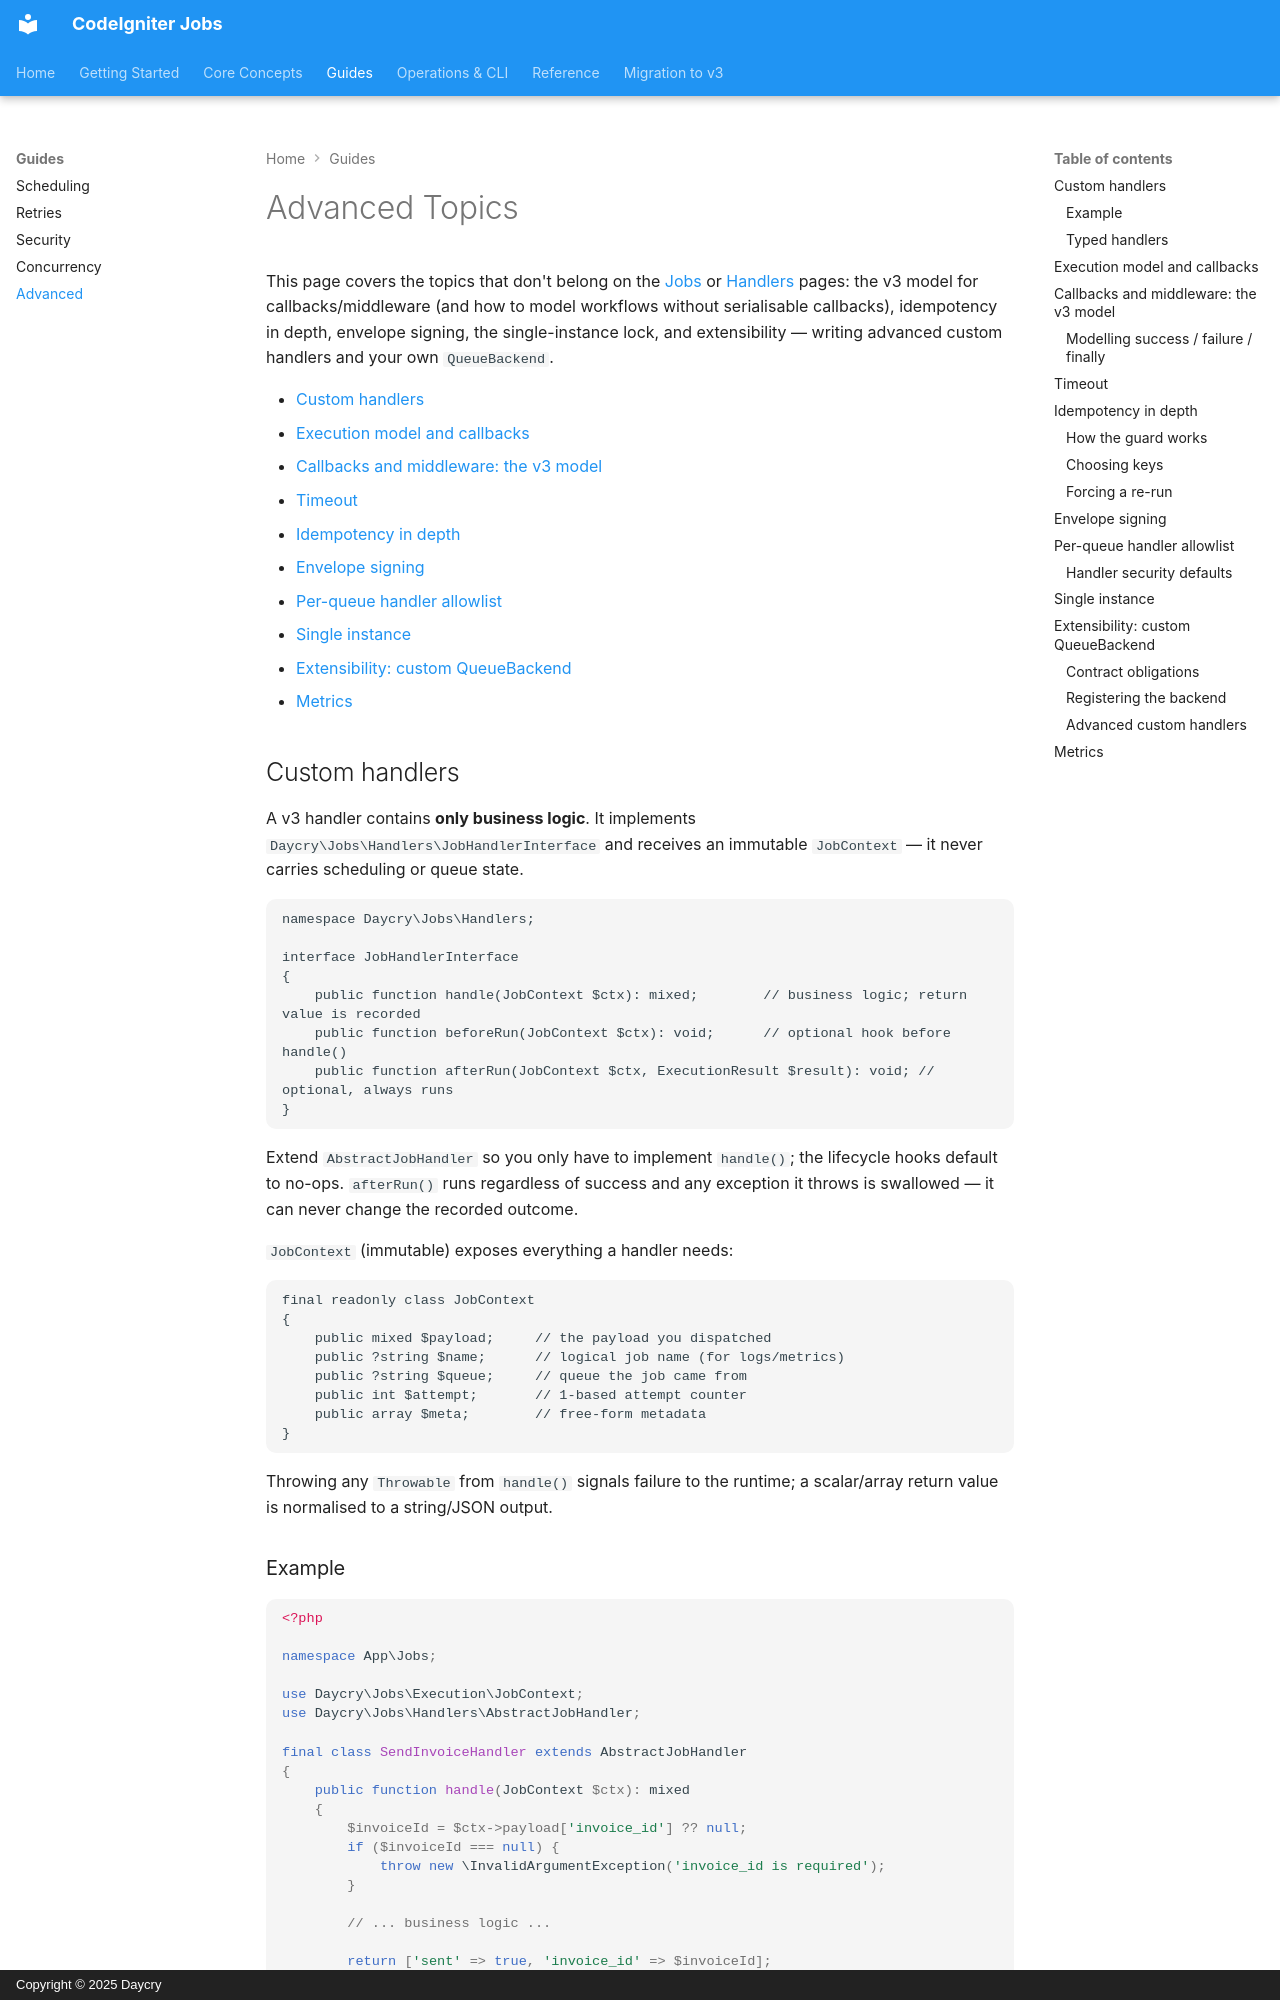

repository: daycry/jobs · page: advanced/index.html · generator: mkdocs · copyright: Copyright © 2025 Daycry

# Advanced Topics

This page covers the topics that don't belong on the [Jobs](jobs.md) or [Handlers](handlers.md)
pages: the v3 model for callbacks/middleware (and how to model workflows without serialisable
callbacks), idempotency in depth, envelope signing, the single-instance lock, and extensibility —
writing advanced custom handlers and your own `QueueBackend`.

- [Custom handlers](#custom-handlers)
- [Execution model and callbacks](#execution-model-and-callbacks)
- [Callbacks and middleware: the v3 model](#callbacks-and-middleware-the-v3-model)
- [Timeout](#timeout)
- [Idempotency in depth](#idempotency-in-depth)
- [Envelope signing](#envelope-signing)
- [Per-queue handler allowlist](#per-queue-handler-allowlist)
- [Single instance](#single-instance)
- [Extensibility: custom QueueBackend](#extensibility-custom-queuebackend)
- [Metrics](#metrics)

## Custom handlers

A v3 handler contains **only business logic**. It implements
`Daycry\Jobs\Handlers\JobHandlerInterface` and receives an immutable `JobContext` — it never carries
scheduling or queue state.

```php
namespace Daycry\Jobs\Handlers;

interface JobHandlerInterface
{
    public function handle(JobContext $ctx): mixed;        // business logic; return value is recorded
    public function beforeRun(JobContext $ctx): void;      // optional hook before handle()
    public function afterRun(JobContext $ctx, ExecutionResult $result): void; // optional, always runs
}
```

Extend `AbstractJobHandler` so you only have to implement `handle()`; the lifecycle hooks default to
no-ops. `afterRun()` runs regardless of success and any exception it throws is swallowed — it can
never change the recorded outcome.

`JobContext` (immutable) exposes everything a handler needs:

```php
final readonly class JobContext
{
    public mixed $payload;     // the payload you dispatched
    public ?string $name;      // logical job name (for logs/metrics)
    public ?string $queue;     // queue the job came from
    public int $attempt;       // 1-based attempt counter
    public array $meta;        // free-form metadata
}
```

Throwing any `Throwable` from `handle()` signals failure to the runtime; a scalar/array return value
is normalised to a string/JSON output.

### Example

```php
<?php

namespace App\Jobs;

use Daycry\Jobs\Execution\JobContext;
use Daycry\Jobs\Handlers\AbstractJobHandler;

final class SendInvoiceHandler extends AbstractJobHandler
{
    public function handle(JobContext $ctx): mixed
    {
        $invoiceId = $ctx->payload['invoice_id'] ?? null;
        if ($invoiceId === null) {
            throw new \InvalidArgumentException('invoice_id is required');
        }

        // ... business logic ...

        return ['sent' => true, 'invoice_id' => $invoiceId];
    }
}
```

Register the handler under a key in `Config\Jobs::$handlers`, then dispatch by that key:

```php
// Config\Jobs
public array $handlers = [
    // built-in keys: command, shell, closure, event, url
    'send-invoice' => \App\Jobs\SendInvoiceHandler::class,
];
```

```php
use Daycry\Jobs\Jobs;

Jobs::define('send-invoice', ['invoice_id' => 42])
    ->queue('billing')
    ->maxRetries(3)
    ->dispatch();
```

The registry validates that the configured class implements `JobHandlerInterface` and enforces the
per-queue allowlist (see [Per-queue handler allowlist](#per-queue-handler-allowlist)).
